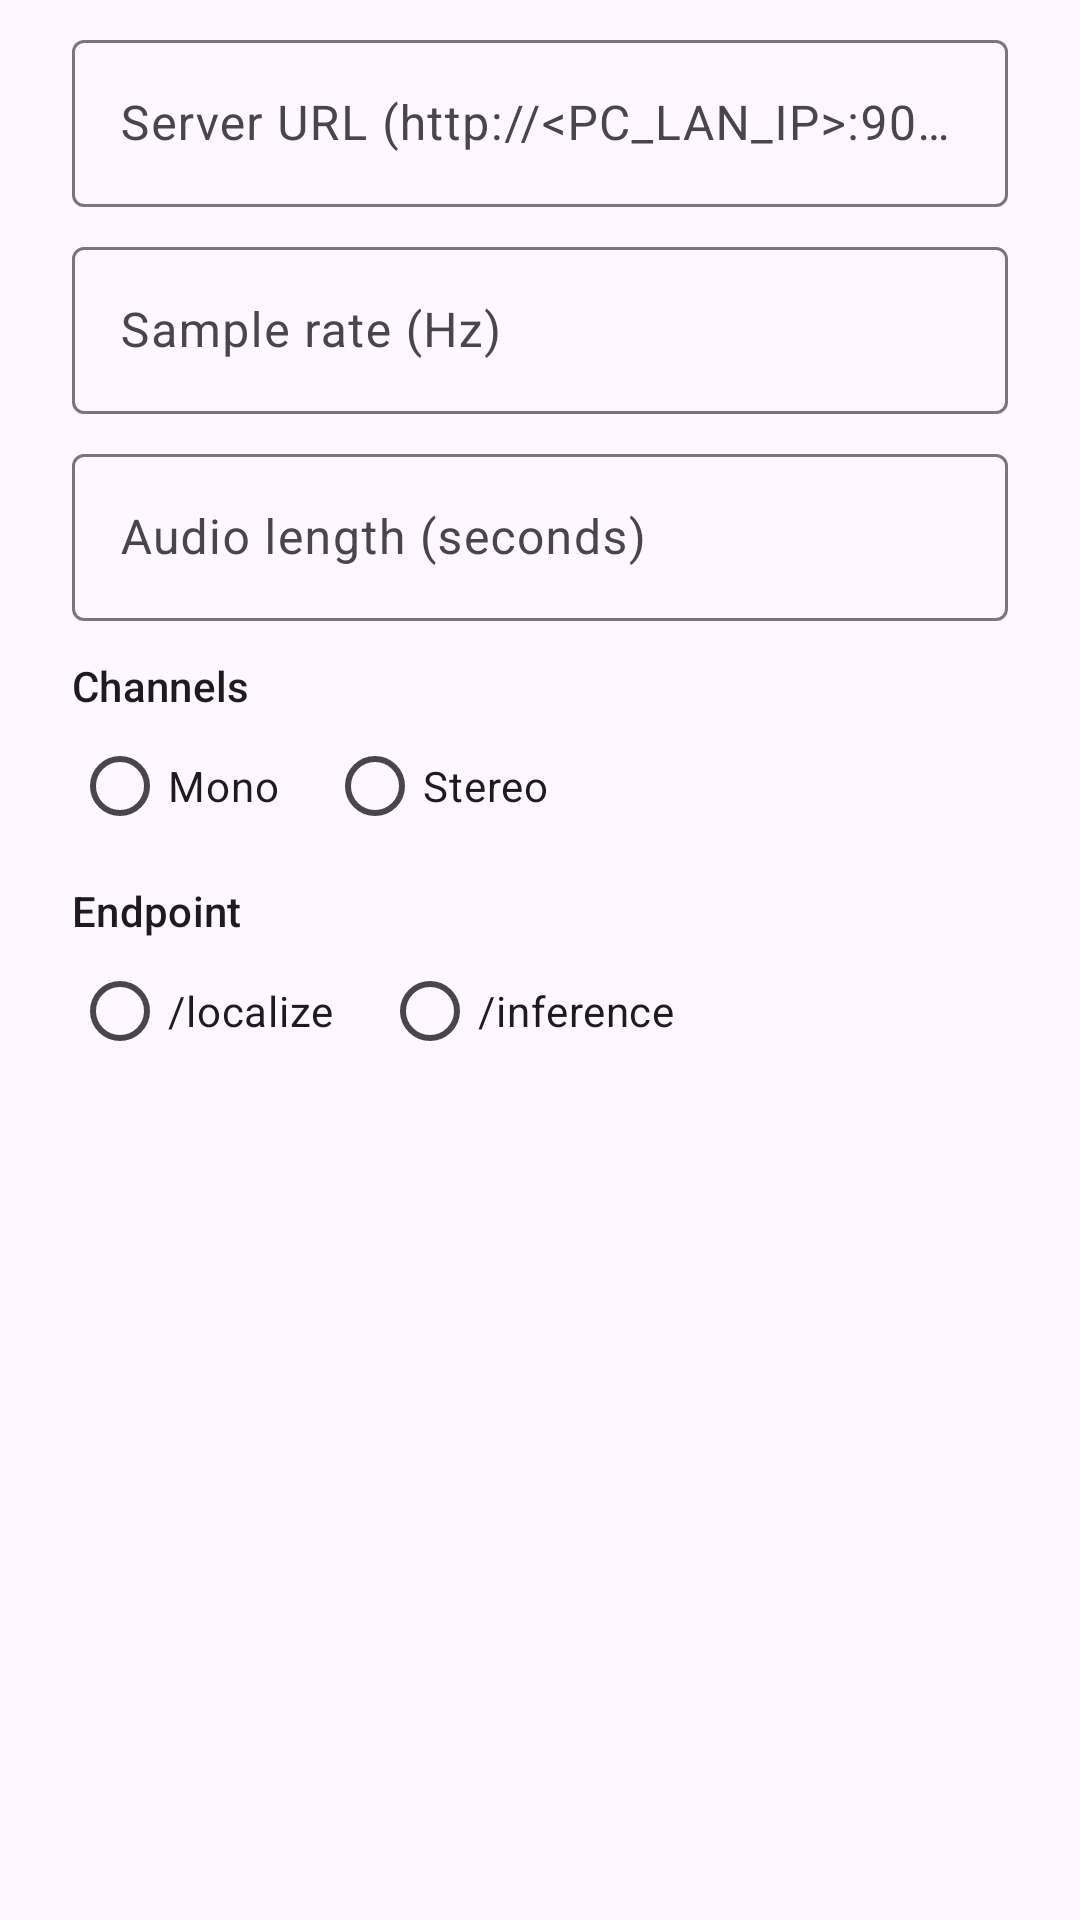

Produce the Android XML layout that renders to this screen, including the resource entries it uses.
<!-- AndroidManifest.xml: application theme Theme.Localization -->
<!-- res/layout/dialog_settings.xml -->
<?xml version="1.0" encoding="utf-8"?>
<ScrollView xmlns:android="http://schemas.android.com/apk/res/android"
    android:layout_width="match_parent"
    android:layout_height="wrap_content">

    <LinearLayout
        android:layout_width="match_parent"
        android:layout_height="wrap_content"
        android:orientation="vertical"
        android:paddingHorizontal="24dp"
        android:paddingTop="8dp"
        android:paddingBottom="8dp">

        <com.google.android.material.textfield.TextInputLayout
            android:layout_width="match_parent"
            android:layout_height="wrap_content"
            android:hint="@string/hint_server_url">

            <com.google.android.material.textfield.TextInputEditText
                android:id="@+id/serverUrlInput"
                android:layout_width="match_parent"
                android:layout_height="wrap_content"
                android:inputType="textUri"
                android:maxLines="1" />
        </com.google.android.material.textfield.TextInputLayout>

        <com.google.android.material.textfield.TextInputLayout
            android:layout_width="match_parent"
            android:layout_height="wrap_content"
            android:layout_marginTop="8dp"
            android:hint="@string/hint_sample_rate">

            <com.google.android.material.textfield.TextInputEditText
                android:id="@+id/sampleRateInput"
                android:layout_width="match_parent"
                android:layout_height="wrap_content"
                android:inputType="number" />
        </com.google.android.material.textfield.TextInputLayout>

        <com.google.android.material.textfield.TextInputLayout
            android:layout_width="match_parent"
            android:layout_height="wrap_content"
            android:layout_marginTop="8dp"
            android:hint="@string/hint_length_seconds">

            <com.google.android.material.textfield.TextInputEditText
                android:id="@+id/lengthSecondsInput"
                android:layout_width="match_parent"
                android:layout_height="wrap_content"
                android:inputType="number" />
        </com.google.android.material.textfield.TextInputLayout>

        <TextView
            android:layout_width="wrap_content"
            android:layout_height="wrap_content"
            android:layout_marginTop="12dp"
            android:text="@string/label_channels"
            android:textAppearance="?attr/textAppearanceLabelLarge" />

        <RadioGroup
            android:id="@+id/channelsGroup"
            android:layout_width="match_parent"
            android:layout_height="wrap_content"
            android:orientation="horizontal">

            <RadioButton
                android:id="@+id/radioMono"
                android:layout_width="wrap_content"
                android:layout_height="wrap_content"
                android:text="@string/option_mono" />

            <RadioButton
                android:id="@+id/radioStereo"
                android:layout_width="wrap_content"
                android:layout_height="wrap_content"
                android:layout_marginStart="16dp"
                android:text="@string/option_stereo" />
        </RadioGroup>

        <TextView
            android:layout_width="wrap_content"
            android:layout_height="wrap_content"
            android:layout_marginTop="8dp"
            android:text="@string/label_endpoint"
            android:textAppearance="?attr/textAppearanceLabelLarge" />

        <RadioGroup
            android:id="@+id/endpointGroup"
            android:layout_width="match_parent"
            android:layout_height="wrap_content"
            android:orientation="horizontal">

            <RadioButton
                android:id="@+id/radioLocalize"
                android:layout_width="wrap_content"
                android:layout_height="wrap_content"
                android:text="@string/option_localize" />

            <RadioButton
                android:id="@+id/radioInference"
                android:layout_width="wrap_content"
                android:layout_height="wrap_content"
                android:layout_marginStart="16dp"
                android:text="@string/option_inference" />
        </RadioGroup>
    </LinearLayout>
</ScrollView>
<!-- resources referenced by this layout -->
<resources>
  <string name="hint_length_seconds">Audio length (seconds)</string>
  <string name="hint_sample_rate">Sample rate (Hz)</string>
  <string name="hint_server_url">Server URL (http://&lt;PC_LAN_IP&gt;:9001)</string>
  <string name="label_channels">Channels</string>
  <string name="label_endpoint">Endpoint</string>
  <string name="option_inference">/inference</string>
  <string name="option_localize">/localize</string>
  <string name="option_mono">Mono</string>
  <string name="option_stereo">Stereo</string>
  <style name="Theme.Localization" parent="Theme.Material3.DayNight.NoActionBar">
          <item name="android:statusBarColor">?attr/colorSurface</item>
      </style>
</resources>
